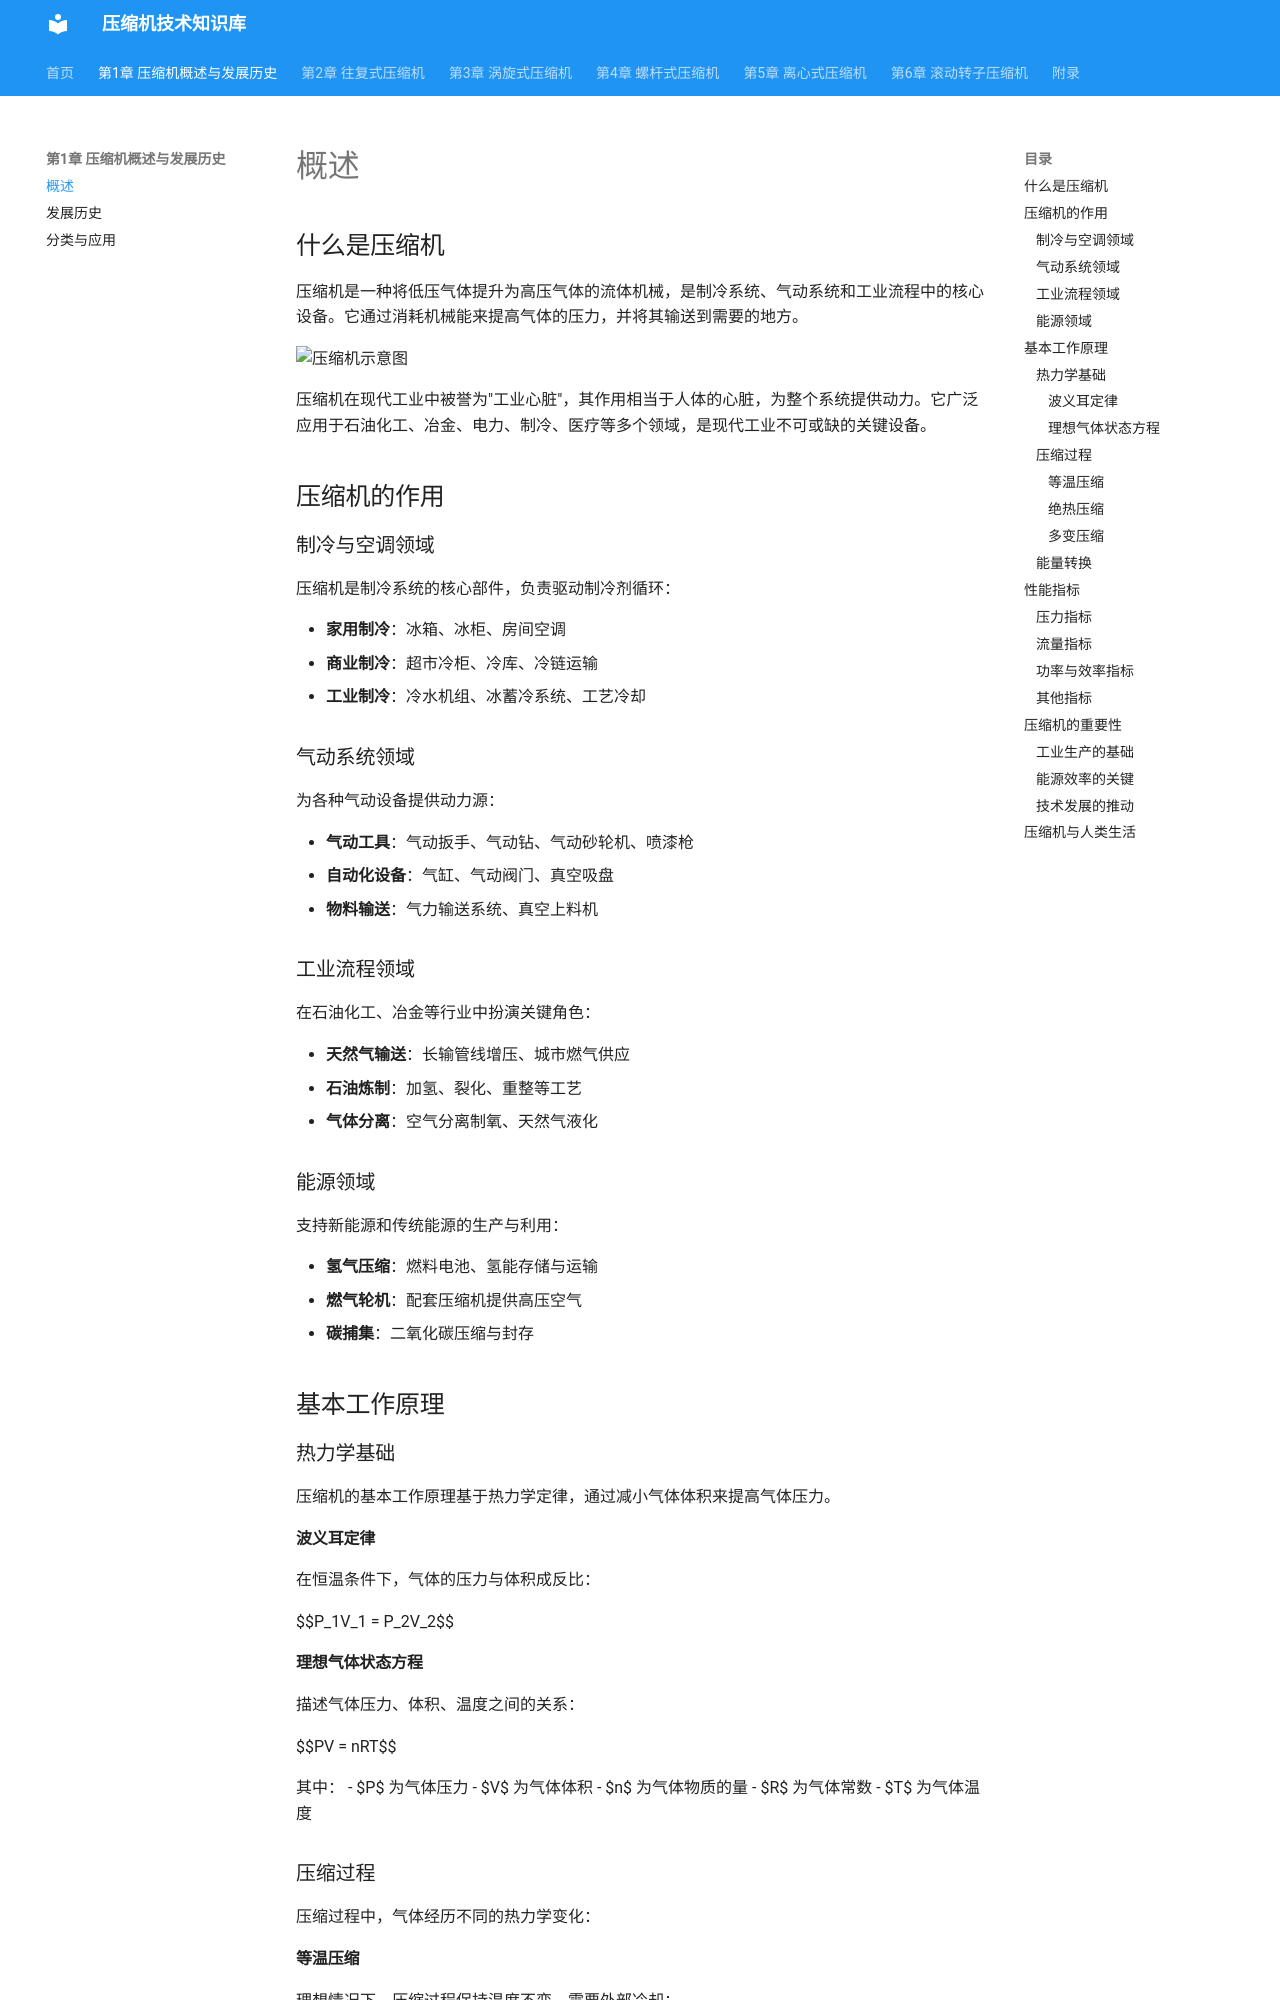

repository: acgmrst/compressor-future.github.io · page: 1_introduction/overview/index.html · generator: mkdocs

# 概述

## 什么是压缩机

压缩机是一种将低压气体提升为高压气体的流体机械，是制冷系统、气动系统和工业流程中的核心设备。它通过消耗机械能来提高气体的压力，并将其输送到需要的地方。

## 压缩机的作用

压缩机在现代工业和日常生活中扮演着至关重要的角色：

- **制冷与空调**：为冰箱、空调、冷库提供制冷剂循环动力
- **气动工具**：为气动扳手、喷漆枪等提供压缩空气
- **工业流程**：在石油化工、冶金、电力等行业中用于气体输送和压力提升
- **能源领域**：用于天然气输送、氢气压缩等
